4-way image classification set "data" from GitHub (SainaPattanaik/Brain-Tumor-Classification); label vocabulary: glioma tumor, meningioma tumor, no tumor, pituitary tumor.

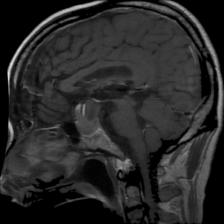
Label: pituitary tumor

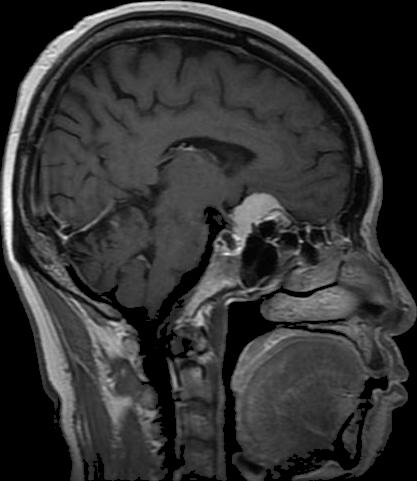
Label: meningioma tumor

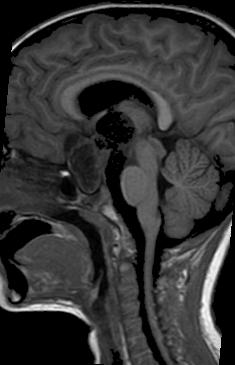
Label: no tumor

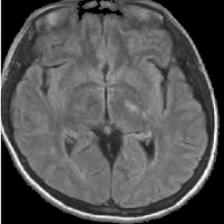
Label: no tumor

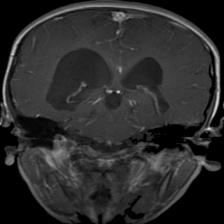
Label: glioma tumor

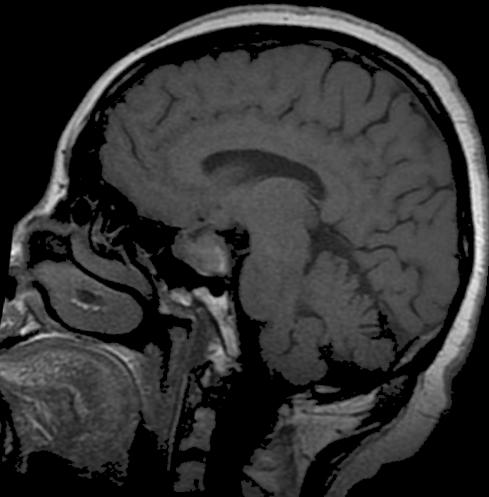
Label: pituitary tumor
